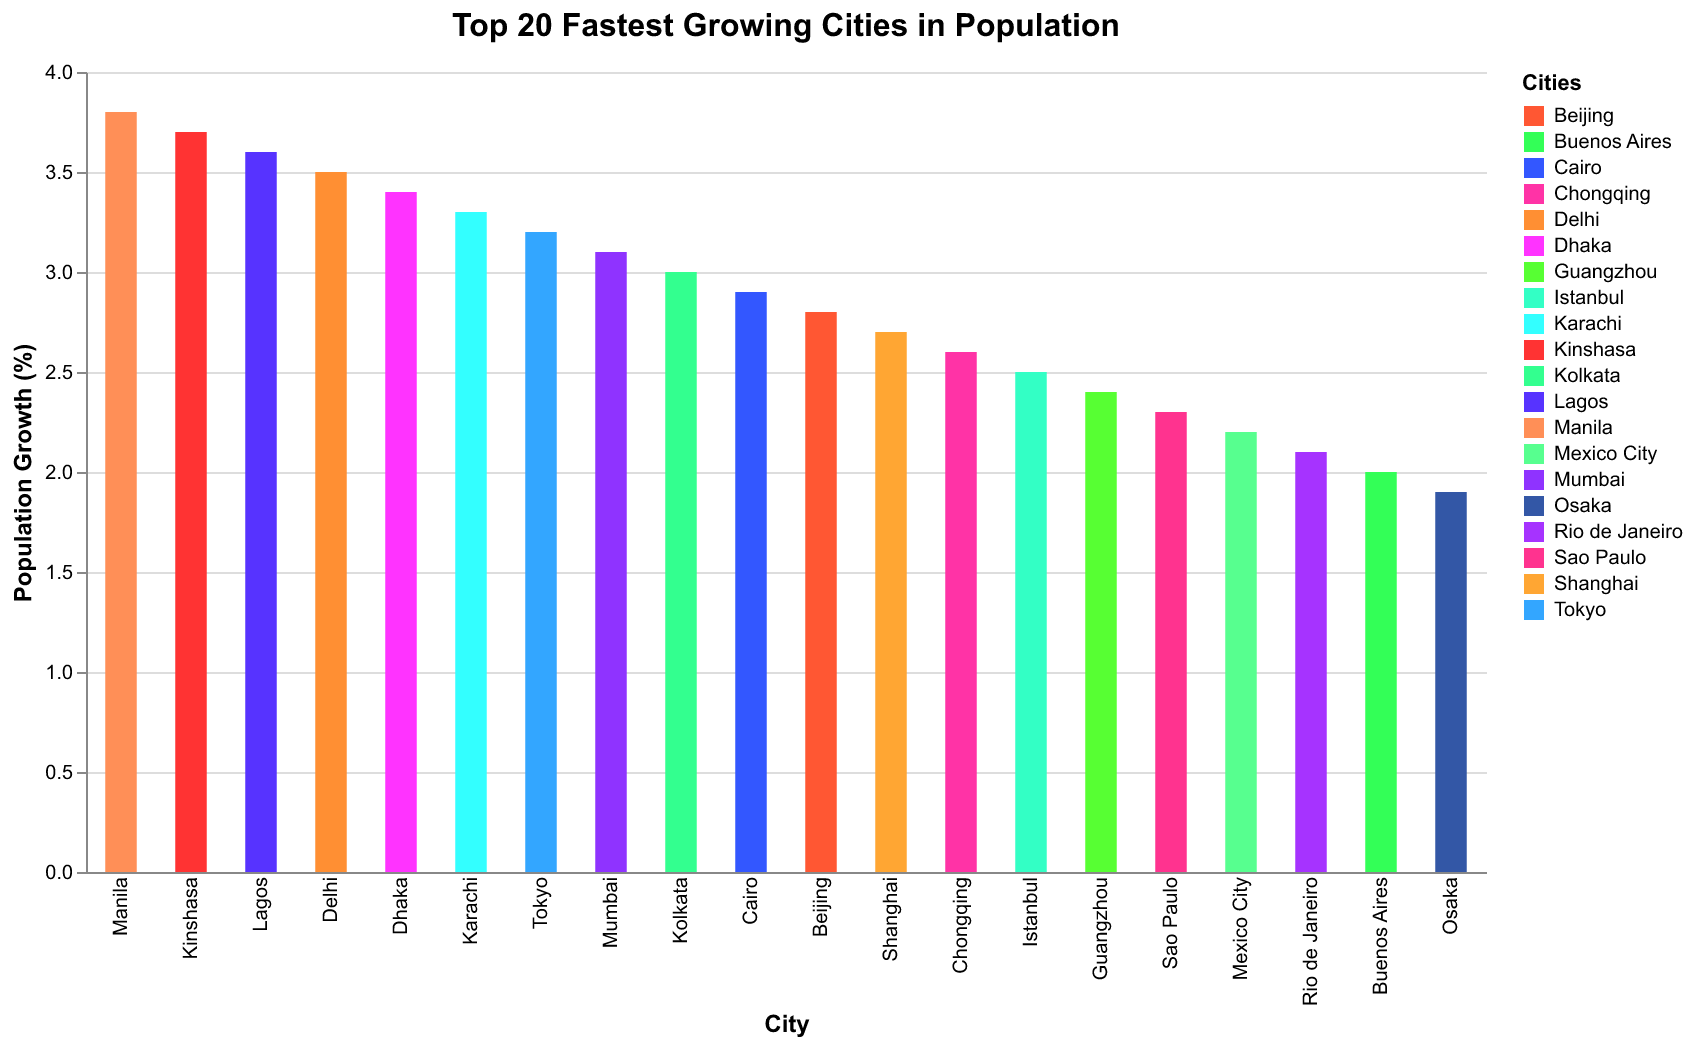

The data file committed next to this chart (first rows):
City, PopulationGrowth
Tokyo, 3.2
Delhi, 3.5
Shanghai, 2.7
Sao Paulo, 2.3
Mumbai, 3.1
Cairo, 2.9
Beijing, 2.8
Dhaka, 3.4
Mexico City, 2.2
Osaka, 1.9
Karachi, 3.3
Chongqing, 2.6
Istanbul, 2.5
Buenos Aires, 2.0
Kolkata, 3.0
Kinshasa, 3.7
Lagos, 3.6
Manila, 3.8
Rio de Janeiro, 2.1
Guangzhou, 2.4
